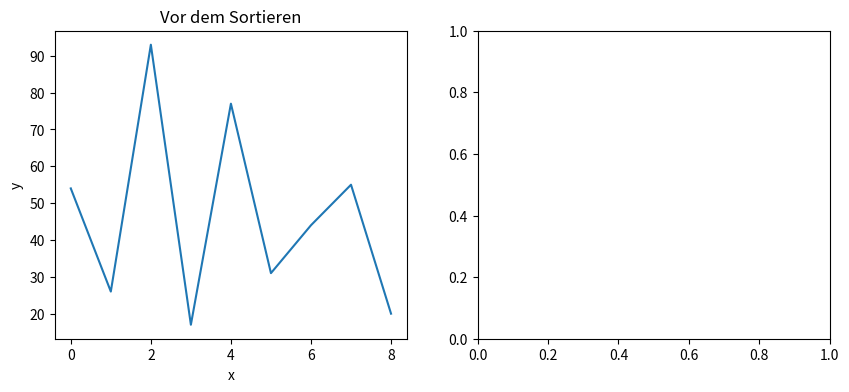

Python code for this plot: (Note: this script raises an exception after producing the figure.)
def ASSIGNMENT(new_list, i, old_list, j):
    new_list[i] = old_list[j]


def mergeSort(list_to_sort_by_merge):
    if (
        len(list_to_sort_by_merge) > 1
        and not len(list_to_sort_by_merge) < 1
        and len(list_to_sort_by_merge) != 0
    ):
        mid = len(list_to_sort_by_merge) // 2
        left = list_to_sort_by_merge[:mid]
        right = list_to_sort_by_merge[mid:]

        mergeSort(left)
        mergeSort(right)

        l = 0
        r = 0
        i = 0

        while l < len(left) and r < len(right):
            if left[l] <= right[r]:
                ASSIGNMENT(new_list=list_to_sort_by_merge, i=i, old_list=left, j=l)
                l += 1
            else:
                ASSIGNMENT(new_list=list_to_sort_by_merge, i=i, old_list=right, j=r)
                r += 1
            i += 1

        while l < len(left):
            list_to_sort_by_merge[i] = left[l]
            l += 1
            i += 1

        while r < len(right):
            list_to_sort_by_merge[i] = right[r]
            r += 1
            i += 1


#neuer Plotting-Teil

import matplotlib.pyplot as plt

fig, (ax1, ax2) = plt.subplots(1, 2, figsize=(10, 4))

my_list = [54, 26, 93, 17, 77, 31, 44, 55, 20]
x = range(len(my_list))
ax1.plot(x, my_list)
ax1.set_xlabel('x')
ax1.set_ylabel('y')
ax1.set_title('Vor dem Sortieren')

sorted_list = mergeSort(my_list)

x = range(len(my_list))
ax2.plot(x, sorted_list)
ax2.set_xlabel('x')
ax2.set_ylabel('y')
ax2.set_title('Nach dem Sortieren')

plt.subplots_adjust(wspace=0.3)

plt.show
